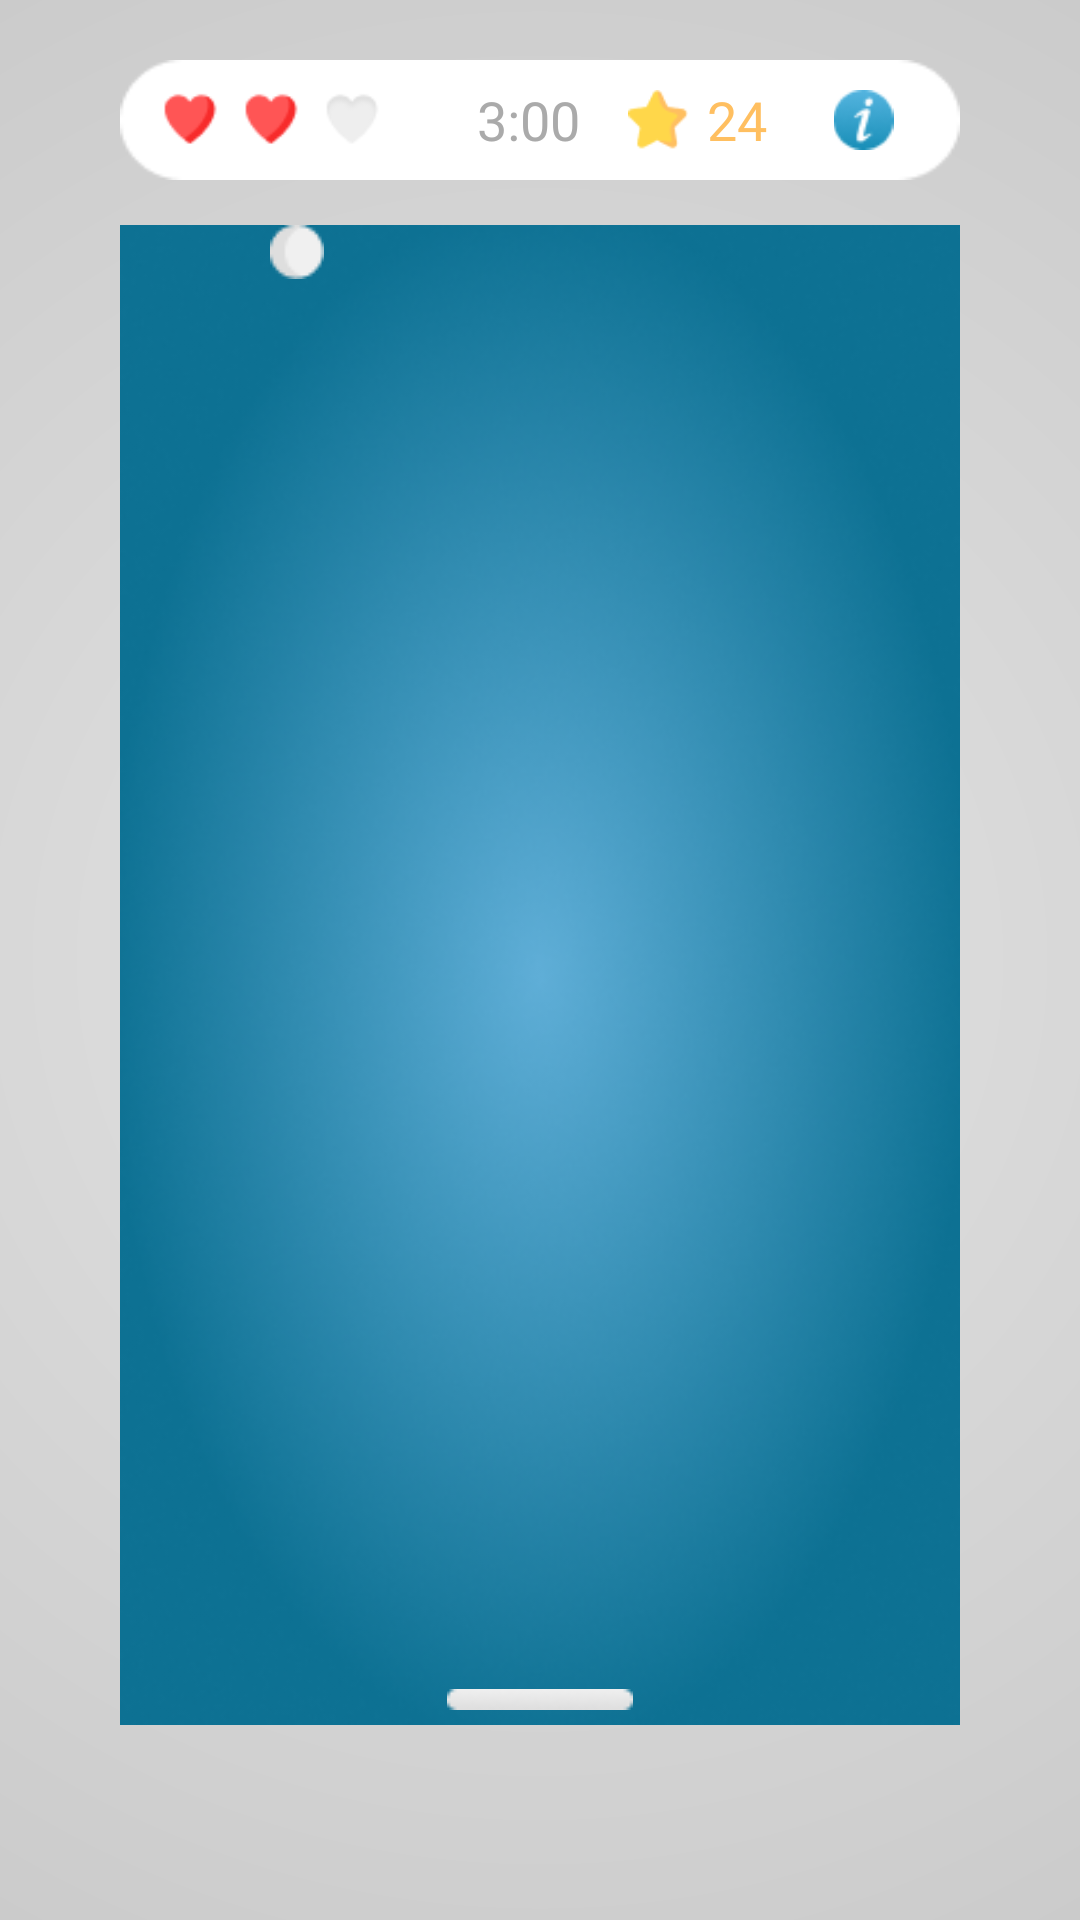

This screen was rendered from an Android layout file. Write that file and the resources it references.
<!-- AndroidManifest.xml: application theme AppTheme -->
<!-- res/layout/activity_traine.xml -->
<?xml version="1.0" encoding="utf-8"?>
<androidx.constraintlayout.widget.ConstraintLayout xmlns:android="http://schemas.android.com/apk/res/android"
    xmlns:app="http://schemas.android.com/apk/res-auto"
    xmlns:tools="http://schemas.android.com/tools"
    android:layout_width="match_parent"
    android:layout_height="match_parent"
    tools:context=".TraineActivity">

    <LinearLayout
        android:layout_width="match_parent"
        android:layout_height="match_parent"
        android:background="@drawable/style_bg_gradient_tutorial_grey"
        android:orientation="vertical">

        <LinearLayout
            android:layout_width="match_parent"
            android:layout_height="40dp"
            android:layout_marginLeft="40dp"
            android:layout_marginTop="20dp"
            android:layout_marginRight="40dp"
            android:layout_marginBottom="15dp"
            android:background="@drawable/game_bg_info"
            android:gravity="center"
            android:orientation="horizontal">

            <LinearLayout
                android:layout_width="wrap_content"
                android:layout_height="wrap_content"
                android:layout_margin="10dp"
                android:layout_marginStart="5dp"
                android:layout_weight="1"
                android:orientation="horizontal">

                <ImageView
                    android:id="@+id/trainee_life_1"
                    android:layout_width="wrap_content"
                    android:layout_height="wrap_content"
                    app:srcCompat="@drawable/traine_heartbeat_life" />

                <ImageView
                    android:id="@+id/trainee_life_2"
                    android:layout_width="wrap_content"
                    android:layout_height="wrap_content"
                    app:srcCompat="@drawable/traine_heartbeat_life" />

                <ImageView
                    android:id="@+id/trainee_life_3"
                    android:layout_width="wrap_content"
                    android:layout_height="wrap_content"
                    app:srcCompat="@drawable/traine_heartbeat_no_life" />

            </LinearLayout>

            <TextView
                android:id="@+id/game_tv_score"
                android:layout_width="wrap_content"
                android:layout_height="wrap_content"
                android:fontFamily="@font/titillium_web_black"
                android:text="3:00"
                android:textColor="@android:color/darker_gray"
                android:textSize="18sp" />

            <ImageView
                android:id="@+id/imageView4"
                android:layout_width="wrap_content"
                android:layout_height="wrap_content"
                android:layout_margin="10dp"
                app:srcCompat="@drawable/information_img_star" />

            <TextView
                android:id="@+id/textView"
                android:layout_width="wrap_content"
                android:layout_height="wrap_content"
                android:layout_marginLeft="-10dp"
                android:fontFamily="@font/titillium_web_black"
                android:text="24"
                android:textColor="#FFBF60"
                android:textSize="18sp" />

            <ImageView
                android:id="@+id/game_btn_info"
                android:layout_width="wrap_content"
                android:layout_height="wrap_content"
                android:layout_margin="10dp"
                android:layout_weight="1"
                app:layout_constraintEnd_toEndOf="parent"
                app:layout_constraintStart_toStartOf="parent"
                app:layout_constraintTop_toTopOf="parent"
                app:srcCompat="@drawable/main_menu_btn_info" />

        </LinearLayout>

        <LinearLayout
            android:layout_width="match_parent"
            android:layout_height="wrap_content"
            android:orientation="horizontal">

            <LinearLayout
                android:layout_width="match_parent"
                android:layout_height="500dp"
                android:layout_marginLeft="40dp"
                android:layout_marginRight="40dp"
                android:background="@drawable/tutorial_radial_gradiend_blue"
                android:orientation="horizontal">

                <LinearLayout
                    android:layout_width="match_parent"
                    android:layout_height="wrap_content"
                    android:orientation="vertical">

                    <LinearLayout
                        android:layout_width="match_parent"
                        android:layout_height="wrap_content"
                        android:orientation="vertical">

                        <LinearLayout
                            android:layout_width="match_parent"
                            android:layout_height="match_parent"
                            android:orientation="horizontal" />

                        <ImageView
                            android:layout_width="wrap_content"
                            android:layout_height="wrap_content"
                            android:layout_marginLeft="50dp"
                            app:srcCompat="@drawable/tutorial_ball" />
                    </LinearLayout>

                    <LinearLayout
                        android:layout_width="match_parent"
                        android:layout_height="210dp"
                        android:orientation="vertical">

                    </LinearLayout>


                    <LinearLayout
                        android:layout_width="match_parent"
                        android:layout_height="wrap_content"
                        android:orientation="vertical">

                        <LinearLayout
                            android:layout_width="match_parent"
                            android:layout_height="match_parent"
                            android:gravity="center"
                            android:orientation="horizontal">

                            <ImageView
                                android:id="@+id/game_info_text"
                                android:layout_width="0dp"
                                android:layout_height="wrap_content"
                                android:layout_weight="1"
                                android:visibility="invisible"
                                app:srcCompat="@drawable/game_text_start" />
                        </LinearLayout>

                    </LinearLayout>

                    <LinearLayout
                        android:layout_width="match_parent"
                        android:layout_height="215dp"
                        android:orientation="vertical" />

                    <LinearLayout
                        android:layout_width="match_parent"
                        android:layout_height="wrap_content"
                        android:orientation="vertical">

                        <ImageView
                            android:layout_width="match_parent"
                            android:layout_height="wrap_content"
                            app:srcCompat="@drawable/tutorial_vector_rocket" />
                    </LinearLayout>

                </LinearLayout>

            </LinearLayout>

        </LinearLayout>

    </LinearLayout>
</androidx.constraintlayout.widget.ConstraintLayout>
<!-- resources referenced by this layout -->
<resources>
  <!-- drawable game_bg_info: png bitmap (drawable, 756 bytes) -->
  <!-- drawable game_text_start: png bitmap (drawable, 6500 bytes) -->
  <!-- drawable information_img_star: png bitmap (drawable, 759 bytes) -->
  <!-- drawable main_menu_btn_info: png bitmap (drawable, 1361 bytes) -->
  <!-- drawable style_bg_gradient_tutorial_grey (drawable) -->
  <?xml version="1.0" encoding="utf-8"?>
  <shape xmlns:android="http://schemas.android.com/apk/res/android">
      <gradient
          android:gradientRadius="500dp"
          android:startColor="#E4E4E4"
          android:endColor="#C2C2C2"
          android:type="radial" />
  </shape>
  <!-- drawable traine_heartbeat_life: png bitmap (drawable, 628 bytes) -->
  <!-- drawable traine_heartbeat_no_life: png bitmap (drawable, 631 bytes) -->
  <!-- drawable tutorial_ball: png bitmap (drawable, 474 bytes) -->
  <!-- drawable tutorial_radial_gradiend_blue: png bitmap (drawable, 102044 bytes) -->
  <!-- drawable tutorial_vector_rocket: png bitmap (drawable, 462 bytes) -->
  <style name="AppTheme" parent="Theme.AppCompat.Light.NoActionBar">
          
          <item name="colorPrimary">@color/colorPrimary</item>
          <item name="colorPrimaryDark">@color/colorPrimaryDark</item>
          <item name="colorAccent">@color/colorAccent</item>
      </style>
  <color name="colorPrimary">#008577</color>
  <color name="colorPrimaryDark">#00574B</color>
  <color name="colorAccent">#D81B60</color>
</resources>
